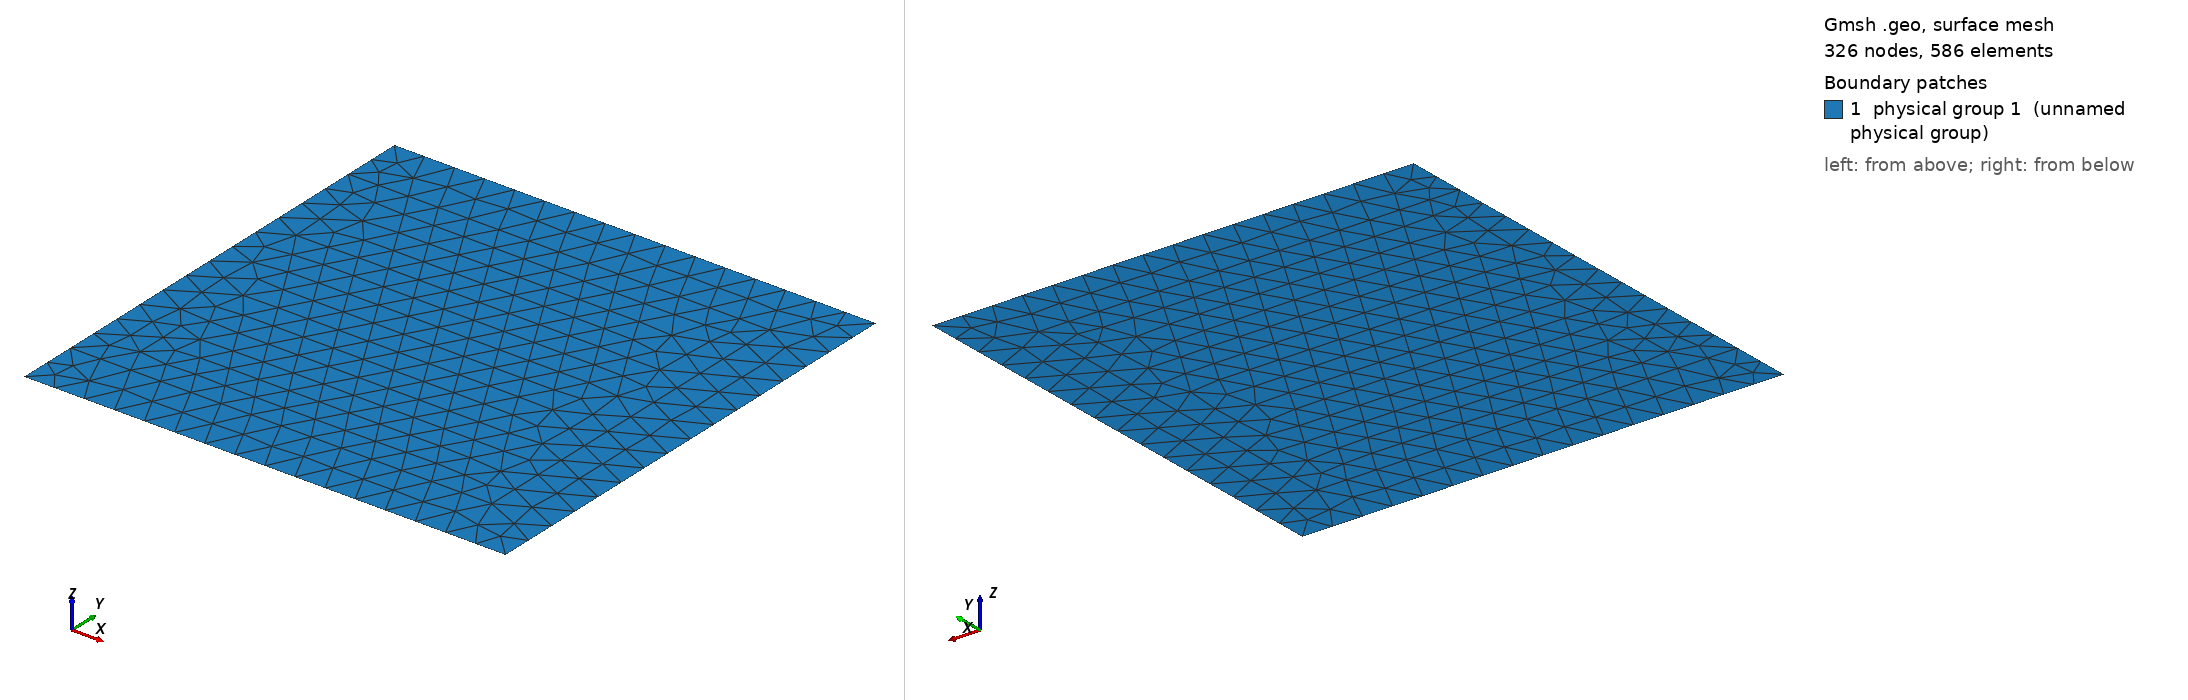

Gmsh geometry script, surface-meshed: 326 nodes, 586 surface elements. Boundary patches (legend numbers): 1 physical group 1 (unnamed physical group). Left view from above one corner, right view from below the opposite corner. Legend entries are the model's physical surfaces. The drawing asked Gmsh for element sizes between 1% and 20% of the model's largest extent; the script's own settings can give other sizes.

=== test2d_3bound_3.geo (drawn) ===
// This mesh is fitted to varpi only
// Characteristic length of a mesh element
h = 0.0625;

// Points
// external square
Point(1) = {0, 0, 0, h};
Point(2) = {1, 0, 0, h};
Point(3) = {1, 1, 0, h};
Point(4) = {0, 1, 0, h};

// internal rectangle
Point(5) = {0, 0.125, 0, h};
Point(6) = {0.875, 0.125, 0, h};
Point(7) = {0.875, 0.875, 0, h};
Point(8) = {0, 0.875, 0, h};

// Lines
// external square
Line(1) = {1,2};
Line(2) = {2,3};
Line(3) = {3,4};
Line(4) = {4,8};
Line(5) = {8,5};
Line(6) = {5,1};

// internal rectangle
Line(7) = {5,6};
Line(8) = {6,7};
Line(9) = {7,8};

// Curved loops
Curve Loop(1) = {1,2,3,4,-9,-8,-7,6}; // varpi boundary
Curve Loop(2) = {7,8,9,5}; // complementary

// Surfaces
Plane Surface(1) = {1};     // varpi
Plane Surface(2) = {2};     // complementary

Physical Surface(1) = {1,2}; // whole domain
